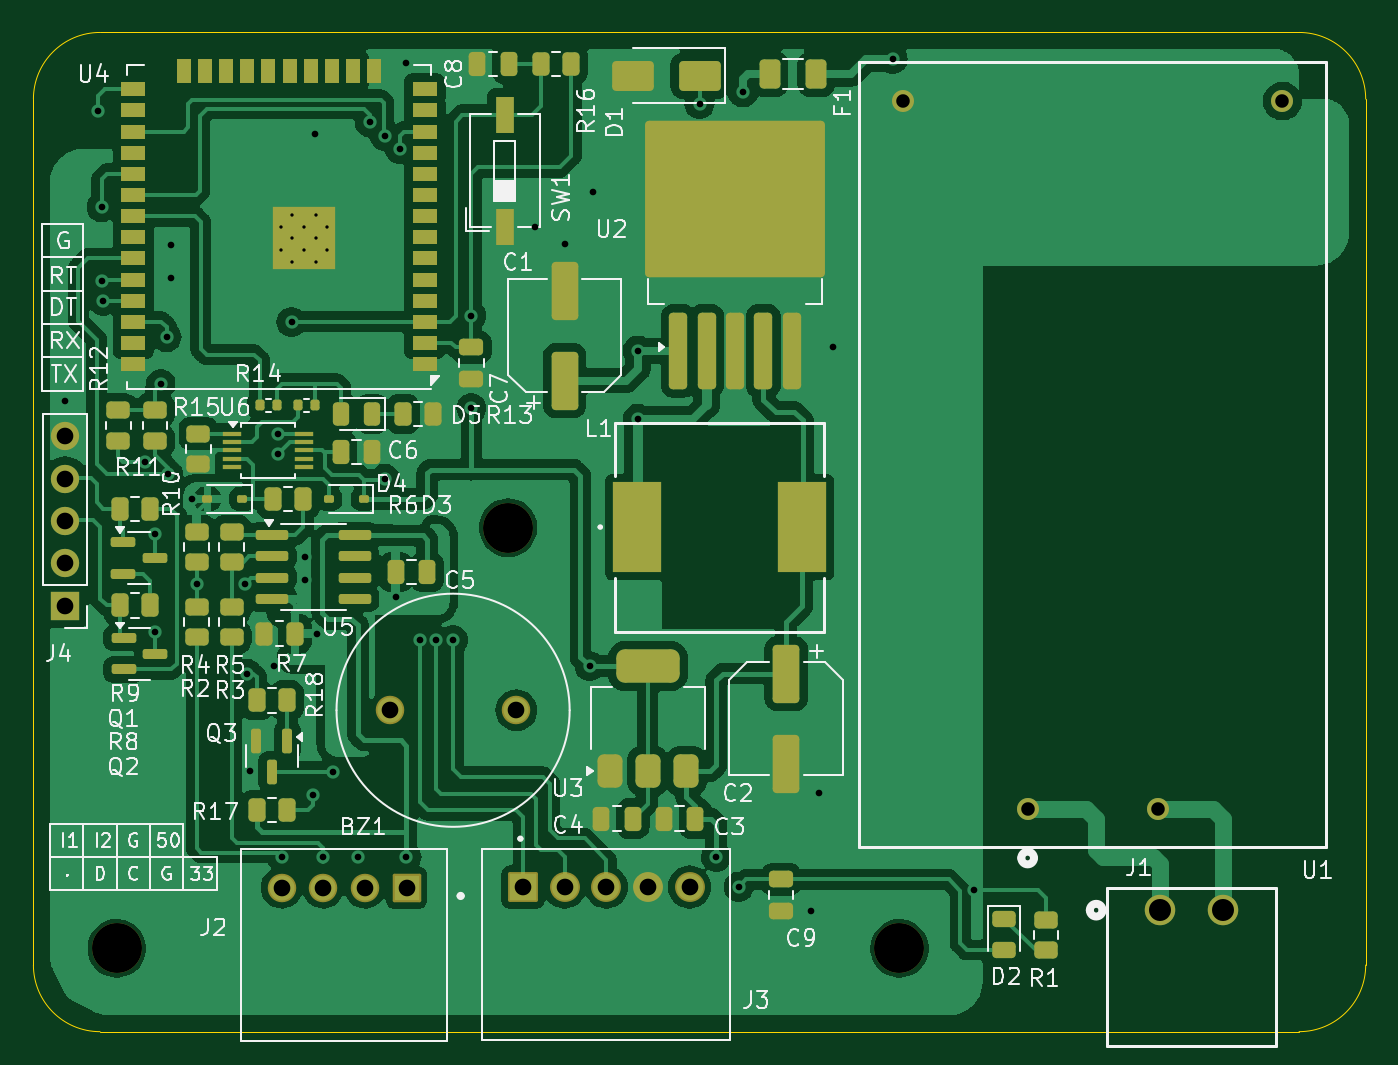
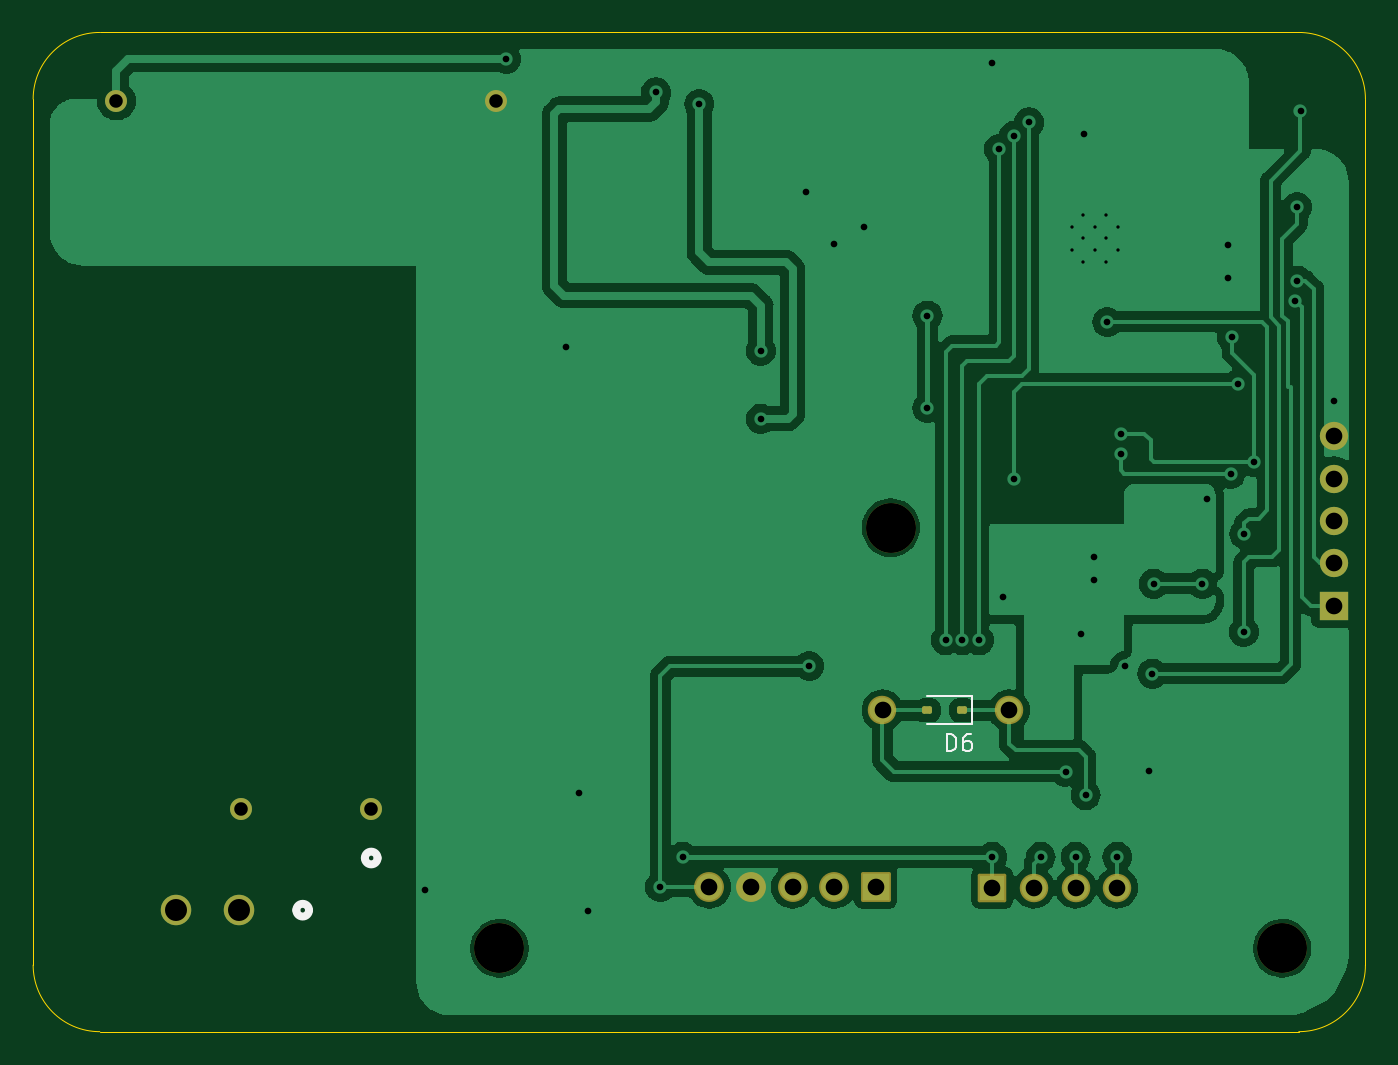
Circuit board: 11 layer files. Board 80.0 x 60.0 mm.
- bottom_copper: scale-B_Cu.gbl (94953 bytes)
- bottom_mask: scale-B_Mask.gbs (2239 bytes)
- paste: scale-B_Paste.gbp (1231 bytes)
- bottom_silk: scale-B_Silkscreen.gbo (4339 bytes)
- outline: scale-Edge_Cuts.gm1 (982 bytes)
- top_copper: scale-F_Cu.gtl (190217 bytes)
- top_mask: scale-F_Mask.gts (8673 bytes)
- paste: scale-F_Paste.gtp (7606 bytes)
- top_silk: scale-F_Silkscreen.gto (85744 bytes)
- drill: scale-NPTH.drl (422 bytes)
- drill: scale-PTH.drl (2050 bytes)

=== bottom_copper: scale-B_Cu.gbl (94953 bytes, source omitted) ===
=== bottom_mask: scale-B_Mask.gbs (2239 bytes, source withheld) ===
=== paste: scale-B_Paste.gbp (1231 bytes, source withheld) ===
=== bottom_silk: scale-B_Silkscreen.gbo ===
G04 #@! TF.GenerationSoftware,KiCad,Pcbnew,7.0.11-7.0.11~ubuntu22.04.1*
G04 #@! TF.CreationDate,2024-09-12T14:51:07+07:00*
G04 #@! TF.ProjectId,scale,7363616c-652e-46b6-9963-61645f706362,rev?*
G04 #@! TF.SameCoordinates,Original*
G04 #@! TF.FileFunction,Legend,Bot*
G04 #@! TF.FilePolarity,Positive*
%FSLAX46Y46*%
G04 Gerber Fmt 4.6, Leading zero omitted, Abs format (unit mm)*
G04 Created by KiCad (PCBNEW 7.0.11-7.0.11~ubuntu22.04.1) date 2024-09-12 14:51:07*
%MOMM*%
%LPD*%
G01*
G04 APERTURE LIST*
G04 Aperture macros list*
%AMRoundRect*
0 Rectangle with rounded corners*
0 $1 Rounding radius*
0 $2 $3 $4 $5 $6 $7 $8 $9 X,Y pos of 4 corners*
0 Add a 4 corners polygon primitive as box body*
4,1,4,$2,$3,$4,$5,$6,$7,$8,$9,$2,$3,0*
0 Add four circle primitives for the rounded corners*
1,1,$1+$1,$2,$3*
1,1,$1+$1,$4,$5*
1,1,$1+$1,$6,$7*
1,1,$1+$1,$8,$9*
0 Add four rect primitives between the rounded corners*
20,1,$1+$1,$2,$3,$4,$5,0*
20,1,$1+$1,$4,$5,$6,$7,0*
20,1,$1+$1,$6,$7,$8,$9,0*
20,1,$1+$1,$8,$9,$2,$3,0*%
G04 Aperture macros list end*
%ADD10C,0.150000*%
%ADD11C,0.508000*%
%ADD12C,0.120000*%
%ADD13C,1.320800*%
%ADD14C,1.828800*%
%ADD15C,1.712000*%
%ADD16RoundRect,0.102000X-0.795000X-0.795000X0.795000X-0.795000X0.795000X0.795000X-0.795000X0.795000X0*%
%ADD17C,1.794000*%
%ADD18RoundRect,0.102000X0.754000X0.754000X-0.754000X0.754000X-0.754000X-0.754000X0.754000X-0.754000X0*%
%ADD19R,1.700000X1.700000*%
%ADD20O,1.700000X1.700000*%
%ADD21C,3.000000*%
%ADD22RoundRect,0.112500X-0.187500X-0.112500X0.187500X-0.112500X0.187500X0.112500X-0.187500X0.112500X0*%
G04 APERTURE END LIST*
D10*
X25138094Y-43154819D02*
X25138094Y-42154819D01*
X25138094Y-42154819D02*
X24899999Y-42154819D01*
X24899999Y-42154819D02*
X24757142Y-42202438D01*
X24757142Y-42202438D02*
X24661904Y-42297676D01*
X24661904Y-42297676D02*
X24614285Y-42392914D01*
X24614285Y-42392914D02*
X24566666Y-42583390D01*
X24566666Y-42583390D02*
X24566666Y-42726247D01*
X24566666Y-42726247D02*
X24614285Y-42916723D01*
X24614285Y-42916723D02*
X24661904Y-43011961D01*
X24661904Y-43011961D02*
X24757142Y-43107200D01*
X24757142Y-43107200D02*
X24899999Y-43154819D01*
X24899999Y-43154819D02*
X25138094Y-43154819D01*
X23709523Y-42154819D02*
X23899999Y-42154819D01*
X23899999Y-42154819D02*
X23995237Y-42202438D01*
X23995237Y-42202438D02*
X24042856Y-42250057D01*
X24042856Y-42250057D02*
X24138094Y-42392914D01*
X24138094Y-42392914D02*
X24185713Y-42583390D01*
X24185713Y-42583390D02*
X24185713Y-42964342D01*
X24185713Y-42964342D02*
X24138094Y-43059580D01*
X24138094Y-43059580D02*
X24090475Y-43107200D01*
X24090475Y-43107200D02*
X23995237Y-43154819D01*
X23995237Y-43154819D02*
X23804761Y-43154819D01*
X23804761Y-43154819D02*
X23709523Y-43107200D01*
X23709523Y-43107200D02*
X23661904Y-43059580D01*
X23661904Y-43059580D02*
X23614285Y-42964342D01*
X23614285Y-42964342D02*
X23614285Y-42726247D01*
X23614285Y-42726247D02*
X23661904Y-42631009D01*
X23661904Y-42631009D02*
X23709523Y-42583390D01*
X23709523Y-42583390D02*
X23804761Y-42535771D01*
X23804761Y-42535771D02*
X23995237Y-42535771D01*
X23995237Y-42535771D02*
X24090475Y-42583390D01*
X24090475Y-42583390D02*
X24138094Y-42631009D01*
X24138094Y-42631009D02*
X24185713Y-42726247D01*
D11*
X60081000Y-49572800D02*
G75*
G03*
X59319000Y-49572800I-381000J0D01*
G01*
X59319000Y-49572800D02*
G75*
G03*
X60081000Y-49572800I381000J0D01*
G01*
X64197400Y-52704901D02*
G75*
G03*
X63435400Y-52704901I-381000J0D01*
G01*
X63435400Y-52704901D02*
G75*
G03*
X64197400Y-52704901I381000J0D01*
G01*
D12*
X23640000Y-39850000D02*
X26300000Y-39850000D01*
X23640000Y-41550000D02*
X23640000Y-39850000D01*
X23640000Y-41550000D02*
X26300000Y-41550000D01*
%LPC*%
D13*
X59700000Y-46616596D03*
X67500000Y-46616596D03*
X52200002Y-4116604D03*
X74999997Y-4116604D03*
D14*
X67628400Y-52704901D03*
X71438400Y-52704901D03*
D15*
X21400000Y-40700000D03*
X29000000Y-40700000D03*
D16*
X29400000Y-51312500D03*
D17*
X31900000Y-51312500D03*
X34400000Y-51312500D03*
X36900000Y-51312500D03*
X39400000Y-51312500D03*
D18*
X22404750Y-51350000D03*
D15*
X19904750Y-51350000D03*
X17404750Y-51350000D03*
X14904750Y-51350000D03*
D19*
X1900000Y-34420000D03*
D20*
X1900000Y-31880000D03*
X1900000Y-29340000D03*
X1900000Y-26800000D03*
X1900000Y-24260000D03*
D21*
X52000000Y-55000000D03*
X28500000Y-29735000D03*
X5000000Y-55000000D03*
D22*
X24200000Y-40700000D03*
X26300000Y-40700000D03*
%LPD*%
M02*

=== outline: scale-Edge_Cuts.gm1 ===
G04 #@! TF.GenerationSoftware,KiCad,Pcbnew,7.0.11-7.0.11~ubuntu22.04.1*
G04 #@! TF.CreationDate,2024-09-12T14:51:07+07:00*
G04 #@! TF.ProjectId,scale,7363616c-652e-46b6-9963-61645f706362,rev?*
G04 #@! TF.SameCoordinates,Original*
G04 #@! TF.FileFunction,Profile,NP*
%FSLAX46Y46*%
G04 Gerber Fmt 4.6, Leading zero omitted, Abs format (unit mm)*
G04 Created by KiCad (PCBNEW 7.0.11-7.0.11~ubuntu22.04.1) date 2024-09-12 14:51:07*
%MOMM*%
%LPD*%
G01*
G04 APERTURE LIST*
G04 #@! TA.AperFunction,Profile*
%ADD10C,0.050000*%
G04 #@! TD*
G04 APERTURE END LIST*
D10*
X0Y-56000000D02*
X0Y-4000000D01*
X0Y-56000000D02*
G75*
G03*
X4000000Y-60000000I4000000J0D01*
G01*
X76000000Y-60000000D02*
G75*
G03*
X80000000Y-56000000I0J4000000D01*
G01*
X4000000Y0D02*
X76000000Y0D01*
X80000000Y-4000000D02*
X80000000Y-56000000D01*
X80000000Y-4000000D02*
G75*
G03*
X76000000Y0I-4000000J0D01*
G01*
X76000000Y-60000000D02*
X4000000Y-60000000D01*
X4000000Y0D02*
G75*
G03*
X0Y-4000000I0J-4000000D01*
G01*
M02*

=== top_copper: scale-F_Cu.gtl (190217 bytes, source omitted) ===
=== top_mask: scale-F_Mask.gts (8673 bytes, source omitted) ===
=== paste: scale-F_Paste.gtp (7606 bytes, source omitted) ===
=== top_silk: scale-F_Silkscreen.gto (85744 bytes, source omitted) ===
=== drill: scale-NPTH.drl ===
M48
; DRILL file {KiCad 7.0.11-7.0.11~ubuntu22.04.1} date Kam 12 Sep 2024 02:51:07 
; FORMAT={-:-/ absolute / inch / decimal}
; #@! TF.CreationDate,2024-09-12T14:51:07+07:00
; #@! TF.GenerationSoftware,Kicad,Pcbnew,7.0.11-7.0.11~ubuntu22.04.1
; #@! TF.FileFunction,NonPlated,1,4,NPTH
FMAT,2
INCH
; #@! TA.AperFunction,NonPlated,NPTH,ComponentDrill
T1C0.1181
%
G90
G05
T1
X0.1969Y-2.1654
X1.122Y-1.1707
X2.0472Y-2.1654
M30

=== drill: scale-PTH.drl ===
M48
; DRILL file {KiCad 7.0.11-7.0.11~ubuntu22.04.1} date Kam 12 Sep 2024 02:51:07 
; FORMAT={-:-/ absolute / inch / decimal}
; #@! TF.CreationDate,2024-09-12T14:51:07+07:00
; #@! TF.GenerationSoftware,Kicad,Pcbnew,7.0.11-7.0.11~ubuntu22.04.1
; #@! TF.FileFunction,Plated,1,4,PTH
FMAT,2
INCH
; #@! TA.AperFunction,Plated,PTH,ComponentDrill
T1C0.0079
; #@! TA.AperFunction,Plated,PTH,ViaDrill
T2C0.0157
; #@! TA.AperFunction,Plated,PTH,ComponentDrill
T3C0.0320
; #@! TA.AperFunction,Plated,PTH,ComponentDrill
T4C0.0394
; #@! TA.AperFunction,Plated,PTH,ComponentDrill
T5C0.0520
%
G90
G05
T1
X0.5846Y-0.4589
X0.5846Y-0.514
X0.6122Y-0.4313
X0.6122Y-0.4864
X0.6122Y-0.5415
X0.6398Y-0.4589
X0.6398Y-0.514
X0.6673Y-0.4313
X0.6673Y-0.4864
X0.6673Y-0.5415
X0.6949Y-0.4589
X0.6949Y-0.514
T2
X0.0748Y-0.8701
X0.1535Y-0.185
X0.1614Y-0.4134
X0.1614Y-0.5866
X0.1654Y-0.6339
X0.2638Y-1.0157
X0.2864Y-1.186
X0.2874Y-1.4173
X0.3012Y-0.8307
X0.315Y-0.7205
X0.3189Y-1.0433
X0.3248Y-0.502
X0.3248Y-0.5807
X0.374Y-1.1024
X0.3858Y-1.3031
X0.5Y-1.3031
X0.5039Y-1.5157
X0.5118Y-1.7461
X0.5689Y-1.498
X0.5787Y-0.9499
X0.5787Y-0.9961
X0.5866Y-1.9488
X0.6102Y-0.6843
X0.6417Y-1.2402
X0.6417Y-1.2933
X0.6614Y-1.8031
X0.6654Y-0.2402
X0.6713Y-1.4213
X0.685Y-1.9488
X0.7087Y-1.748
X0.7677Y-1.9488
X0.7953Y-0.2126
X0.8307Y-0.2441
X0.8307Y-1.0551
X0.8563Y-1.3346
X0.8661Y-0.2756
X0.8819Y-0.0728
X0.8819Y-1.9488
X0.9134Y-1.437
X0.9528Y-1.437
X0.9921Y-1.437
X1.0354Y-0.6693
X1.0354Y-0.8878
X1.1864Y-0.4593
X1.2559Y-0.5
X1.315Y-1.498
X1.3228Y-0.378
X1.4291Y-0.752
X1.4291Y-0.9134
X1.5748Y-0.1693
X1.6142Y-1.9488
X1.6673Y-2.0197
X1.6772Y-0.1417
X1.8386Y-2.0768
X1.8583Y-1.7972
X1.8898Y-0.7441
X2.0315Y-0.063
X2.2244Y-2.0276
T3
X2.0551Y-0.1621
X2.3504Y-1.8353
X2.6575Y-1.8353
X2.9528Y-0.1621
T4
X0.0748Y-0.9551
X0.0748Y-1.0551
X0.0748Y-1.1551
X0.0748Y-1.2551
X0.0748Y-1.3551
X0.5868Y-2.0217
X0.6852Y-2.0217
X0.7837Y-2.0217
X0.8425Y-1.6024
X0.8821Y-2.0217
X1.1417Y-1.6024
X1.1575Y-2.0202
X1.2559Y-2.0202
X1.3543Y-2.0202
X1.4528Y-2.0202
X1.5512Y-2.0202
T5
X2.6625Y-2.075
X2.8125Y-2.075
M30

